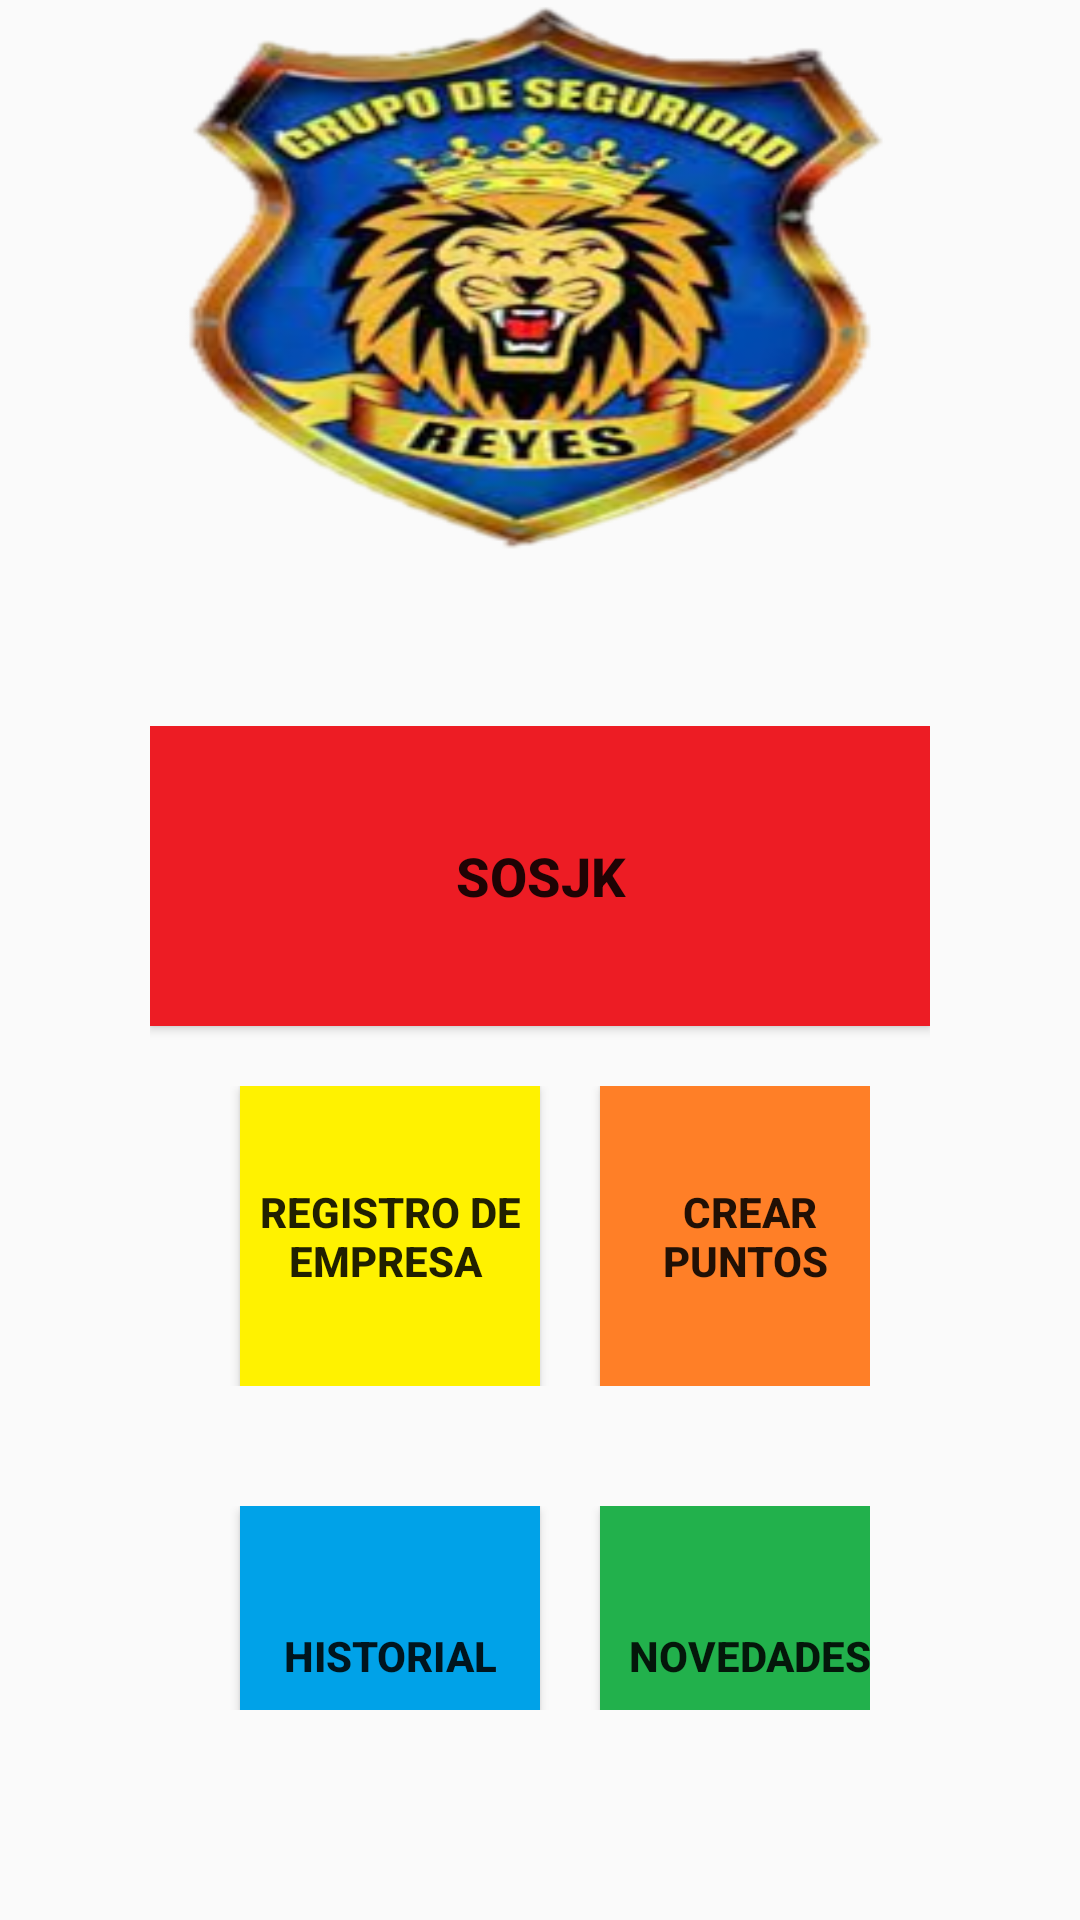

Produce the Android XML layout that renders to this screen, including the resource entries it uses.
<!-- AndroidManifest.xml: application theme AppTheme -->
<!-- res/layout/activity_main.xml -->
<?xml version="1.0" encoding="utf-8"?>
<android.support.design.widget.CoordinatorLayout
    xmlns:android="http://schemas.android.com/apk/res/android"
    xmlns:app="http://schemas.android.com/apk/res-auto"
    xmlns:tools="http://schemas.android.com/tools"
    android:layout_width="match_parent"
    android:layout_height="match_parent"
    android:fitsSystemWindows="true"
    tools:context=".MainActivity"
    android:background="@color/colorBackground">

    <LinearLayout
        android:layout_width="match_parent"
        android:layout_height="match_parent"
        android:orientation="vertical"
        android:weightSum="1">


        <RelativeLayout
            android:layout_width="match_parent"
            android:layout_height="match_parent"
            android:layout_weight="0.7">

            <ImageView
                android:id="@+id/logo"
                android:layout_width="wrap_content"
                android:layout_height="wrap_content"
                android:layout_alignParentStart="true"
                android:layout_alignParentEnd="true"
                android:layout_centerVertical="true"
                android:layout_marginStart="30dp"
                android:layout_marginEnd="30dp"
                android:background="@drawable/reyes" />

        </RelativeLayout>

        <LinearLayout
            android:layout_width="match_parent"
            android:layout_height="match_parent"
            android:layout_weight="0.3"
            android:orientation="vertical"
            android:padding="50dp">

            <Button
                android:id="@+id/btnMSSOS"
                android:layout_width="match_parent"
                android:layout_height="100dp"
                android:background="@drawable/fondo_rojo"
                android:lineSpacingExtra="8sp"
                android:onClick="onClick"
                android:text="SOSjk"
                android:textAlignment="inherit"
                android:textAllCaps="true"
                android:textSize="18sp"
                android:textStyle="bold"
                android:typeface="normal"
                app:layout_constraintEnd_toEndOf="parent"
                app:layout_constraintHorizontal_bias="0.0"
                app:layout_constraintStart_toStartOf="parent"
                app:layout_constraintTop_toBottomOf="@+id/imageView2" />

            <LinearLayout
                android:layout_width="match_parent"
                android:layout_height="wrap_content"
                android:orientation="vertical">

                <LinearLayout
                    android:layout_width="match_parent"
                    android:layout_height="match_parent"
                    android:padding="20dp"
                    android:orientation="horizontal">

                    <Button
                        android:id="@+id/btnMSRegistroEmpresa"
                        android:layout_width="100dp"
                        android:layout_height="100dp"
                        android:layout_marginLeft="10dp"
                        android:layout_marginRight="10dp"
                        android:background="@drawable/fondo_amarillo"
                        android:backgroundTint="#FFF200"
                        android:onClick="onClick"
                        android:shadowColor="#FFFFFF"
                        android:text="REGISTRO DE EMPRESA
"
                        android:textStyle="bold"
                        app:layout_constraintBottom_toTopOf="@+id/bntMSHistorial"
                        app:layout_constraintEnd_toStartOf="@+id/btnMSCrearPunto"
                        app:layout_constraintHorizontal_bias="1.0"
                        app:layout_constraintStart_toStartOf="parent"
                        app:layout_constraintTop_toBottomOf="@+id/btnMSSOS"
                        app:layout_constraintVertical_bias="0.0" />

                    <Button
                        android:id="@+id/btnMSCrearPunto"
                        android:layout_width="100dp"
                        android:layout_height="100dp"
                        android:layout_marginLeft="10dp"
                        android:layout_marginRight="10dp"
                        android:background="@drawable/fondo_naranja"
                        android:onClick="onClick"
                        android:text="CREAR PUNTOS
"
                        android:textStyle="bold"
                        app:layout_constraintBottom_toTopOf="@+id/btnMSNovedades"
                        app:layout_constraintEnd_toEndOf="parent"
                        app:layout_constraintTop_toBottomOf="@+id/btnMSSOS"
                        app:layout_constraintVertical_bias="0.333" />
                </LinearLayout>

                <LinearLayout
                    android:layout_width="match_parent"
                    android:layout_height="wrap_content"
                    android:orientation="horizontal"
                    android:padding="20dp">

                    <Button
                        android:id="@+id/bntMSHistorial"
                        android:layout_width="100dp"
                        android:layout_height="100dp"
                        android:layout_marginLeft="10dp"
                        android:layout_marginRight="10dp"
                        android:background="@drawable/fondo_celeste"
                        android:onClick="onClick"
                        android:text="HISTORIAL"
                        android:textStyle="bold"
                        app:layout_constraintBottom_toBottomOf="parent"
                        app:layout_constraintStart_toStartOf="parent" />

                    <Button
                        android:id="@+id/btnMSNovedades"
                        android:layout_width="100dp"
                        android:layout_height="100dp"
                        android:layout_marginLeft="10dp"
                        android:background="@drawable/fondo_verde"
                        android:onClick="onClick"
                        android:text="NOVEDADES"
                        android:textStyle="bold"
                        app:layout_constraintBottom_toBottomOf="parent"
                        app:layout_constraintEnd_toEndOf="parent" />

                </LinearLayout>
            </LinearLayout>



        </LinearLayout>

    </LinearLayout>



</android.support.design.widget.CoordinatorLayout>
<!-- resources referenced by this layout -->
<resources>
  <!-- drawable fondo_amarillo: png bitmap (drawable, 430 bytes) -->
  <!-- drawable fondo_celeste: png bitmap (drawable, 432 bytes) -->
  <!-- drawable fondo_naranja: png bitmap (drawable, 432 bytes) -->
  <!-- drawable fondo_rojo: png bitmap (drawable, 543 bytes) -->
  <!-- drawable fondo_verde: png bitmap (drawable, 433 bytes) -->
  <!-- drawable reyes: png bitmap (drawable, 91985 bytes) -->
  <style name="AppTheme" parent="Theme.AppCompat.Light.NoActionBar">
          
          <item name="colorPrimary">@color/colorPrimary</item>
          <item name="colorPrimaryDark">@color/colorPrimaryDark</item>
          <item name="colorAccent">@color/colorAccent</item>
      </style>
  <color name="colorPrimary">#FF04375A</color>
  <color name="colorPrimaryDark">#FF04375A</color>
  <color name="colorAccent">#FF04375A</color>
</resources>
